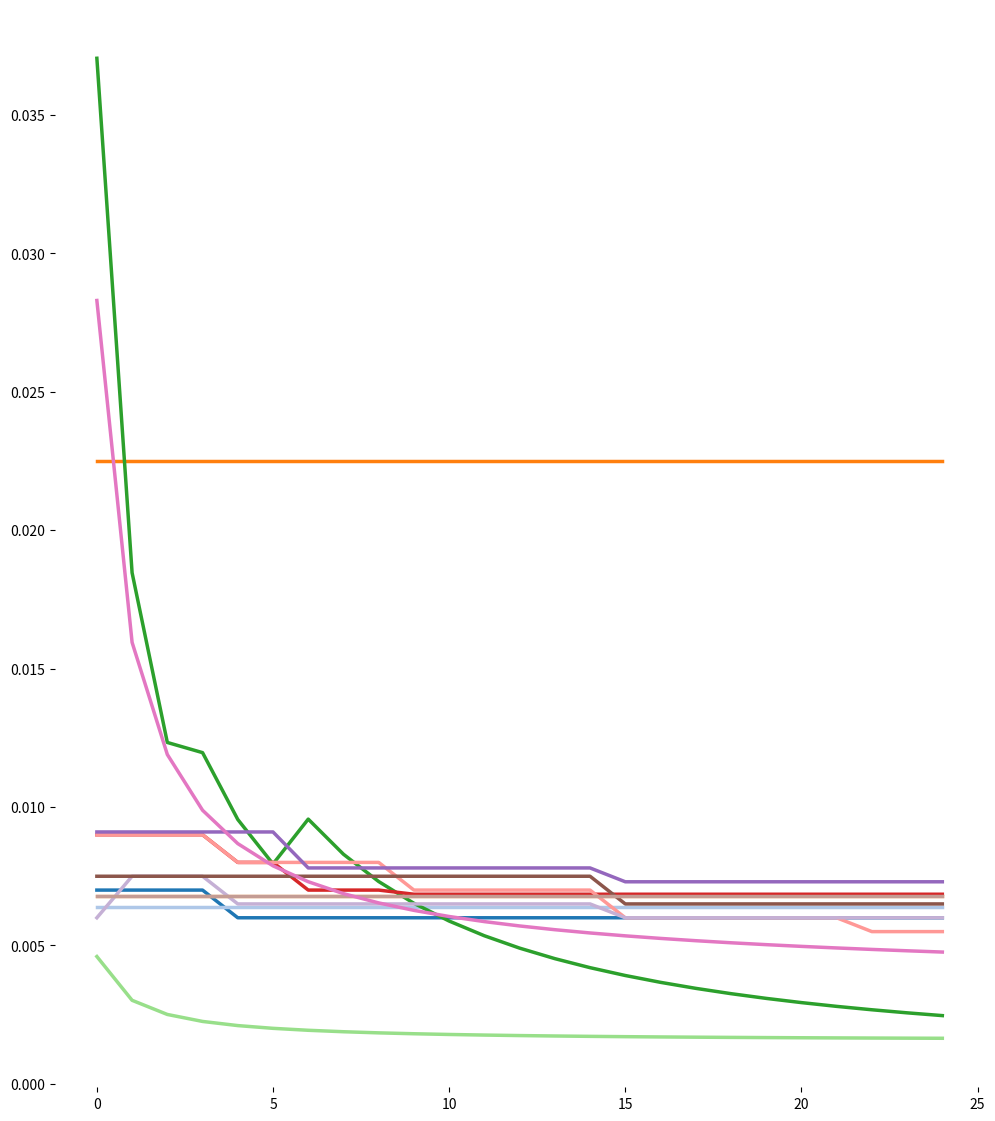

Reproduce this figure in Python.
import matplotlib.pyplot as plt
import numpy as np


## defines constant to change
Return = 0.07
years = 25
starting_tfsa = 5000
TFSA_cont = 5500
starting_rrsp = 10000
income = 75000
rrsp_cont = min(26000,income * 0.18)
starting_general = 5000
general_cont = 2000


##makes function to calaulate the year over year cost
def calculate(MER, AMF, balance, Trading_fee):
    new = balance*(1 + Return - MER) - AMF - Trading_fee
    tot_MER = (balance*(1 + Return) - new)/balance
    Tot_return = new/balance
    return new, tot_MER, Tot_return;

## aggregates for standard constant fee structue.  If they change Custom functions will be used
def aggregate(MER, AMF, balance, trading_fee):
    values = np.zeros( (years,3) )
    values[0] = calculate(MER, AMF, balance, trading_fee)
    for year in range(years):
        if year >0:
            values[year] = calculate(MER, AMF, values[year-1,0] + TFSA_cont + rrsp_cont + general_cont, trading_fee)
    return values



## RBC domionion secutires
def RBC_agg(MER, AMF, balance, trading_fee):
    values = np.zeros( (years,3) )
    TFSA = np.zeros ((years,3))
    TFSA[0] = starting_tfsa + TFSA_cont
    values[0] = calculate(MER, AMF + 0.01*TFSA[0,0], balance, trading_fee)
    for year in range(years):
        if year >0:
            TFSA[year] = calculate(MER, 0.01*TFSA[year-1,0], TFSA[year-1,0]+ TFSA_cont, trading_fee)
            values[year] = calculate(MER, AMF + 0.01*TFSA[year,0], values[year-1,0] + TFSA_cont + rrsp_cont + general_cont, trading_fee)
    return values







##wealth simple  assumes MER of 0.2%
def wealth_simple_agg(MER, AMF, balance, trading_fee):
    values = np.zeros( (years,3) )
    if balance > 100000:
        values[0] = calculate(0.006, AMF, balance, trading_fee)
    else:
        values[0] = calculate(0.007, AMF, balance, trading_fee)
    for year in range(years):
        if year >0:
            if values[year-1,0] + TFSA_cont + rrsp_cont + general_cont > 100000:
                values[year] = calculate(0.006, AMF, values[year-1,0] + TFSA_cont + rrsp_cont + general_cont, trading_fee)
            else:
                values[year] = calculate(0.007, AMF, values[year-1,0] + TFSA_cont + rrsp_cont + general_cont, trading_fee)               
    return values


## Nest wealth  webiste claims MER is 0.13%
def nest_wealth_agg(MER, AMF, balance, trading_fee):
    values = np.zeros( (years,3) )
    if balance < 75000:
        values[0] = calculate(MER, 415, balance, trading_fee)
    elif balance < 150000 & balance:
        values[0] = calculate(MER, 655, balance, trading_fee)
    else:
        values[0] = calculate(MER, 1135, balance, trading_fee)
    for year in range(years):
        if year >0:
            if values[year-1,0] + TFSA_cont + rrsp_cont + general_cont < 75000:
                values[year] = calculate(MER, 415, values[year-1,0] + TFSA_cont + rrsp_cont + general_cont, trading_fee)
            elif values[year-1,0] + TFSA_cont + rrsp_cont + general_cont < 150000:
                values[year] = calculate(MER, 655, values[year-1,0] + TFSA_cont + rrsp_cont + general_cont, trading_fee)  
            else:
                values[year] = calculate(MER, 1135, values[year-1,0] + TFSA_cont + rrsp_cont + general_cont, trading_fee) 
    return values

## says funds have an MER of 0.20% to 0.35%
def bmo_smartfolio_agg(MER, AMF, balance, trading_fee):
    values = np.zeros( (years,3) )
    if balance < 100000:
        values[0] = calculate(0.009, AMF, balance, trading_fee)
    elif balance < 150000 & balance:
        values[0] = calculate(0.0084, AMF, balance, trading_fee)
    elif balance < 250000 & balance:
        values[0] = calculate(0.0077, AMF, balance, trading_fee)
    else:
        values[0] = calculate(0.00685, AMF, balance, trading_fee)
    for year in range(years):
        if year >0:
            if values[year-1,0] + TFSA_cont + rrsp_cont + general_cont < 100000:
                values[year] = calculate(0.009, AMF, values[year-1,0] + TFSA_cont + rrsp_cont + general_cont, trading_fee)
            elif values[year-1,0] + TFSA_cont + rrsp_cont + general_cont < 150000:
                values[year] = calculate(0.008, AMF, values[year-1,0] + TFSA_cont + rrsp_cont + general_cont, trading_fee)  
            elif values[year-1,0] + TFSA_cont + rrsp_cont + general_cont < 250000:
                values[year] = calculate(0.007, AMF, values[year-1,0] + TFSA_cont + rrsp_cont + general_cont, trading_fee) 
            else:
                values[year] = calculate(0.00685, AMF, values[year-1,0] + TFSA_cont + rrsp_cont + general_cont, trading_fee) 
    return values



## wleathbar
def wealthbar(MER, AMF, balance, trading_fee):
    values = np.zeros( (years,3) )
    if balance < 150000:
        values[0] = calculate(0.0091, AMF, balance, trading_fee)
    elif balance < 500000 & balance:
        values[0] = calculate(0.0078, AMF, balance, trading_fee)
    else:
        values[0] = calculate(0.0073, AMF, balance, trading_fee)
    for year in range(years):
        if year >0:
            if values[year-1,0] + TFSA_cont + rrsp_cont + general_cont < 150000:
                values[year] = calculate(0.0091, AMF, values[year-1,0] + TFSA_cont + rrsp_cont + general_cont, trading_fee)
            elif values[year-1,0] + TFSA_cont + rrsp_cont + general_cont < 500000:
                values[year] = calculate(0.0078, AMF, values[year-1,0] + TFSA_cont + rrsp_cont + general_cont, trading_fee)  
            else:
                values[year] = calculate(0.0073, AMF, values[year-1,0] + TFSA_cont + rrsp_cont + general_cont, trading_fee) 
    return values




## says MER range from 0.21 to 1.21%
def port_iq(MER, AMF, balance, trading_fee):
    values = np.zeros( (years,3) )
    if balance < 100000:
        values[0] = calculate(0.009, AMF, balance, trading_fee)
    elif balance < 250000 & balance:
        values[0] = calculate(0.008, AMF, balance, trading_fee)
    elif balance < 500000 & balance:
        values[0] = calculate(0.007, AMF, balance, trading_fee)
    elif balance < 1000000 & balance:
        values[0] = calculate(0.006, AMF, balance, trading_fee)
    else:
        values[0] = calculate(0.0055, AMF, balance, trading_fee)
    for year in range(years):
        if year >0:
            if values[year-1,0] + TFSA_cont + rrsp_cont + general_cont < 100000:
                values[year] = calculate(0.009, AMF, values[year-1,0] + TFSA_cont + rrsp_cont + general_cont, trading_fee)
            elif values[year-1,0] + TFSA_cont + rrsp_cont + general_cont < 250000:
                values[year] = calculate(0.008, AMF, values[year-1,0] + TFSA_cont + rrsp_cont + general_cont, trading_fee)  
            elif values[year-1,0] + TFSA_cont + rrsp_cont + general_cont < 500000:
                values[year] = calculate(0.007, AMF, values[year-1,0] + TFSA_cont + rrsp_cont + general_cont, trading_fee) 
            elif values[year-1,0] + TFSA_cont + rrsp_cont + general_cont < 1000000:
                values[year] = calculate(0.006, AMF, values[year-1,0] + TFSA_cont + rrsp_cont + general_cont, trading_fee) 
            else:
                values[year] = calculate(0.0055, AMF, values[year-1,0] + TFSA_cont + rrsp_cont + general_cont, trading_fee) 
    return values

## Modern advisor webiste sights that MER is 0.25% for underlying funds
def modern_ad(MER, AMF, balance, trading_fee):
    values = np.zeros( (years,3) )
    if balance < 10000:
        values[0] = calculate(0.0025, AMF, balance, trading_fee)
    elif balance < 100000 & balance:
        values[0] = calculate(0.0075, AMF, balance, trading_fee)
    elif balance < 500000 & balance:
        values[0] = calculate(0.0065, AMF, balance, trading_fee)
    else:
        values[0] = calculate(0.006, AMF, balance, trading_fee)
    for year in range(years):
        if year >0:
            if values[year-1,0] + TFSA_cont + rrsp_cont + general_cont < 10000:
                values[year] = calculate(0.0025, AMF, values[year-1,0] + TFSA_cont + rrsp_cont + general_cont, trading_fee)
            elif values[year-1,0] + TFSA_cont + rrsp_cont + general_cont < 100000:
                values[year] = calculate(0.0075, AMF, values[year-1,0] + TFSA_cont + rrsp_cont + general_cont, trading_fee)  
            elif values[year-1,0] + TFSA_cont + rrsp_cont + general_cont < 500000:
                values[year] = calculate(0.0065, AMF, values[year-1,0] + TFSA_cont + rrsp_cont + general_cont, trading_fee) 
            else:
                values[year] = calculate(0.006, AMF, values[year-1,0] + TFSA_cont + rrsp_cont + general_cont, trading_fee) 
    return values


## Just wealth MER's are assumed to be standard 0.25% listed on their website
def just_wealth(MER, AMF, balance, trading_fee):
    values = np.zeros( (years,3) )
    if balance < 500000:
        values[0] = calculate(0.0075, AMF, balance, trading_fee)
    else:
        values[0] = calculate(0.0065, AMF, balance, trading_fee)
    for year in range(years):
        if year >0:
            if values[year-1,0] + TFSA_cont + rrsp_cont + general_cont < 500000:
                values[year] = calculate(0.0075, AMF, values[year-1,0] + TFSA_cont + rrsp_cont + general_cont, trading_fee)
            else:
                values[year] = calculate(0.0065, AMF, values[year-1,0] + TFSA_cont + rrsp_cont + general_cont, trading_fee) 
    return values


## function calls
wealth_simple = wealth_simple_agg(0.006,0,starting_tfsa + starting_rrsp +starting_general, 0)
## takes my MER of 0.63% from my employer sunlife plan
sun_life = aggregate(0.0064,0,starting_tfsa + starting_rrsp +starting_general, 0)
## took a quated 2,25% from BMO's webiste
Mutual_fund = aggregate(0.0225,0,starting_tfsa + starting_rrsp +starting_general, 0)
##tangerine has 1.07% listed on their webiste.
tangerine = aggregate(0.0107,0,starting_tfsa + starting_rrsp +starting_general, 0)
DIY_ETF = aggregate(0.0016,0,starting_tfsa + starting_rrsp +starting_general, 60)
nestwealth = nest_wealth_agg(0.0013,0,starting_tfsa + starting_rrsp +starting_general, 300)
BMO_smartfolio = bmo_smartfolio_agg(0.009,0,starting_tfsa + starting_rrsp +starting_general,0)
Questrade_port_iq = port_iq(0.009,0,starting_tfsa + starting_rrsp +starting_general,0)
wealth_bar = wealthbar(0.009,0,starting_tfsa + starting_rrsp +starting_general,0)
modern_advisor = modern_ad(0.009,0,starting_tfsa + starting_rrsp +starting_general,0)
Just_wealth_port =just_wealth(0.009,0,starting_tfsa + starting_rrsp +starting_general,0)
## could not find invisors MER of underlying funds.  I will assume it's 0.18%
invisor = tangerine = aggregate(0.0068,0,starting_tfsa + starting_rrsp +starting_general, 0)
RBC_dom = RBC_agg(0.0018,125,starting_tfsa + starting_rrsp +starting_general, 300)


## makes list for the years list
year_list = []
for x in range(years):
    year_list.append(x)
    
    
# These are the "Tableau 20" colors as RGB.    
tableau20 = [(31, 119, 180), (174, 199, 232), (255, 127, 14), (255, 187, 120),    
             (44, 160, 44), (152, 223, 138), (214, 39, 40), (255, 152, 150),    
             (148, 103, 189), (197, 176, 213), (140, 86, 75), (196, 156, 148),    
             (227, 119, 194), (247, 182, 210), (127, 127, 127), (199, 199, 199),    
             (188, 189, 34), (219, 219, 141), (23, 190, 207), (158, 218, 229)]    
  
# Scale the RGB values to the [0, 1] range, which is the format matplotlib accepts.    
for i in range(len(tableau20)):    
    r, g, b = tableau20[i]    
    tableau20[i] = (r / 255., g / 255., b / 255.)    
  
# You typically want your plot to be ~1.33x wider than tall. This plot is a rare    
# exception because of the number of lines being plotted on it.    
# Common sizes: (10, 7.5) and (12, 9)    
plt.figure(figsize=(12, 14))    
# Remove the plot frame lines. They are unnecessary chartjunk.    
ax = plt.subplot(111)    
ax.spines["top"].set_visible(False)    
ax.spines["bottom"].set_visible(False)    
ax.spines["right"].set_visible(False)    
ax.spines["left"].set_visible(False) 


# Ensure that the axis ticks only show up on the bottom and left of the plot.    
# Ticks on the right and top of the plot are generally unnecessary chartjunk.    
ax.get_xaxis().tick_bottom()    
ax.get_yaxis().tick_left()    

# Now that the plot is prepared, it's time to actually plot the data!    
# Note that I plotted the majors in order of the highest % in the final year.    
Adviosrs = ['Wealth Simple', 'Sun Life', 'Mutual funds', 'Tangerine', 'DIY ETFs',
            'Nest Wealth', 'BMO Smartfolio', 'Modern Advisor', 'Just Wealth', 
            'Invisor', 'RBC Domionion securities']

## set x to be 0 for value, 1 for MER and 3 for total return 
x=1
## total return
plt.plot(year_list, wealth_simple[:,x],lw=2.5, color=tableau20[0])
plt.plot(year_list, sun_life[:,x],lw=2.5, color=tableau20[1])
plt.plot(year_list, Mutual_fund[:,x],lw=2.5, color=tableau20[2])
plt.plot(year_list, tangerine[:,x],lw=2.5, color=tableau20[3])
plt.plot(year_list, nestwealth[:,x],lw=2.5, color=tableau20[4])
plt.plot(year_list, DIY_ETF[:,x],lw=2.5, color=tableau20[5])
plt.plot(year_list, BMO_smartfolio[:,x],lw=2.5, color=tableau20[6])
plt.plot(year_list, Questrade_port_iq[:,x],lw=2.5, color=tableau20[7])
plt.plot(year_list, wealth_bar[:,x],lw=2.5, color=tableau20[8])
plt.plot(year_list, modern_advisor[:,x],lw=2.5, color=tableau20[9])
plt.plot(year_list, Just_wealth_port[:,x],lw=2.5, color=tableau20[10])
plt.plot(year_list, invisor[:,x],lw=2.5, color=tableau20[11])
plt.plot(year_list, RBC_dom[:,x],lw=2.5, color=tableau20[12])




